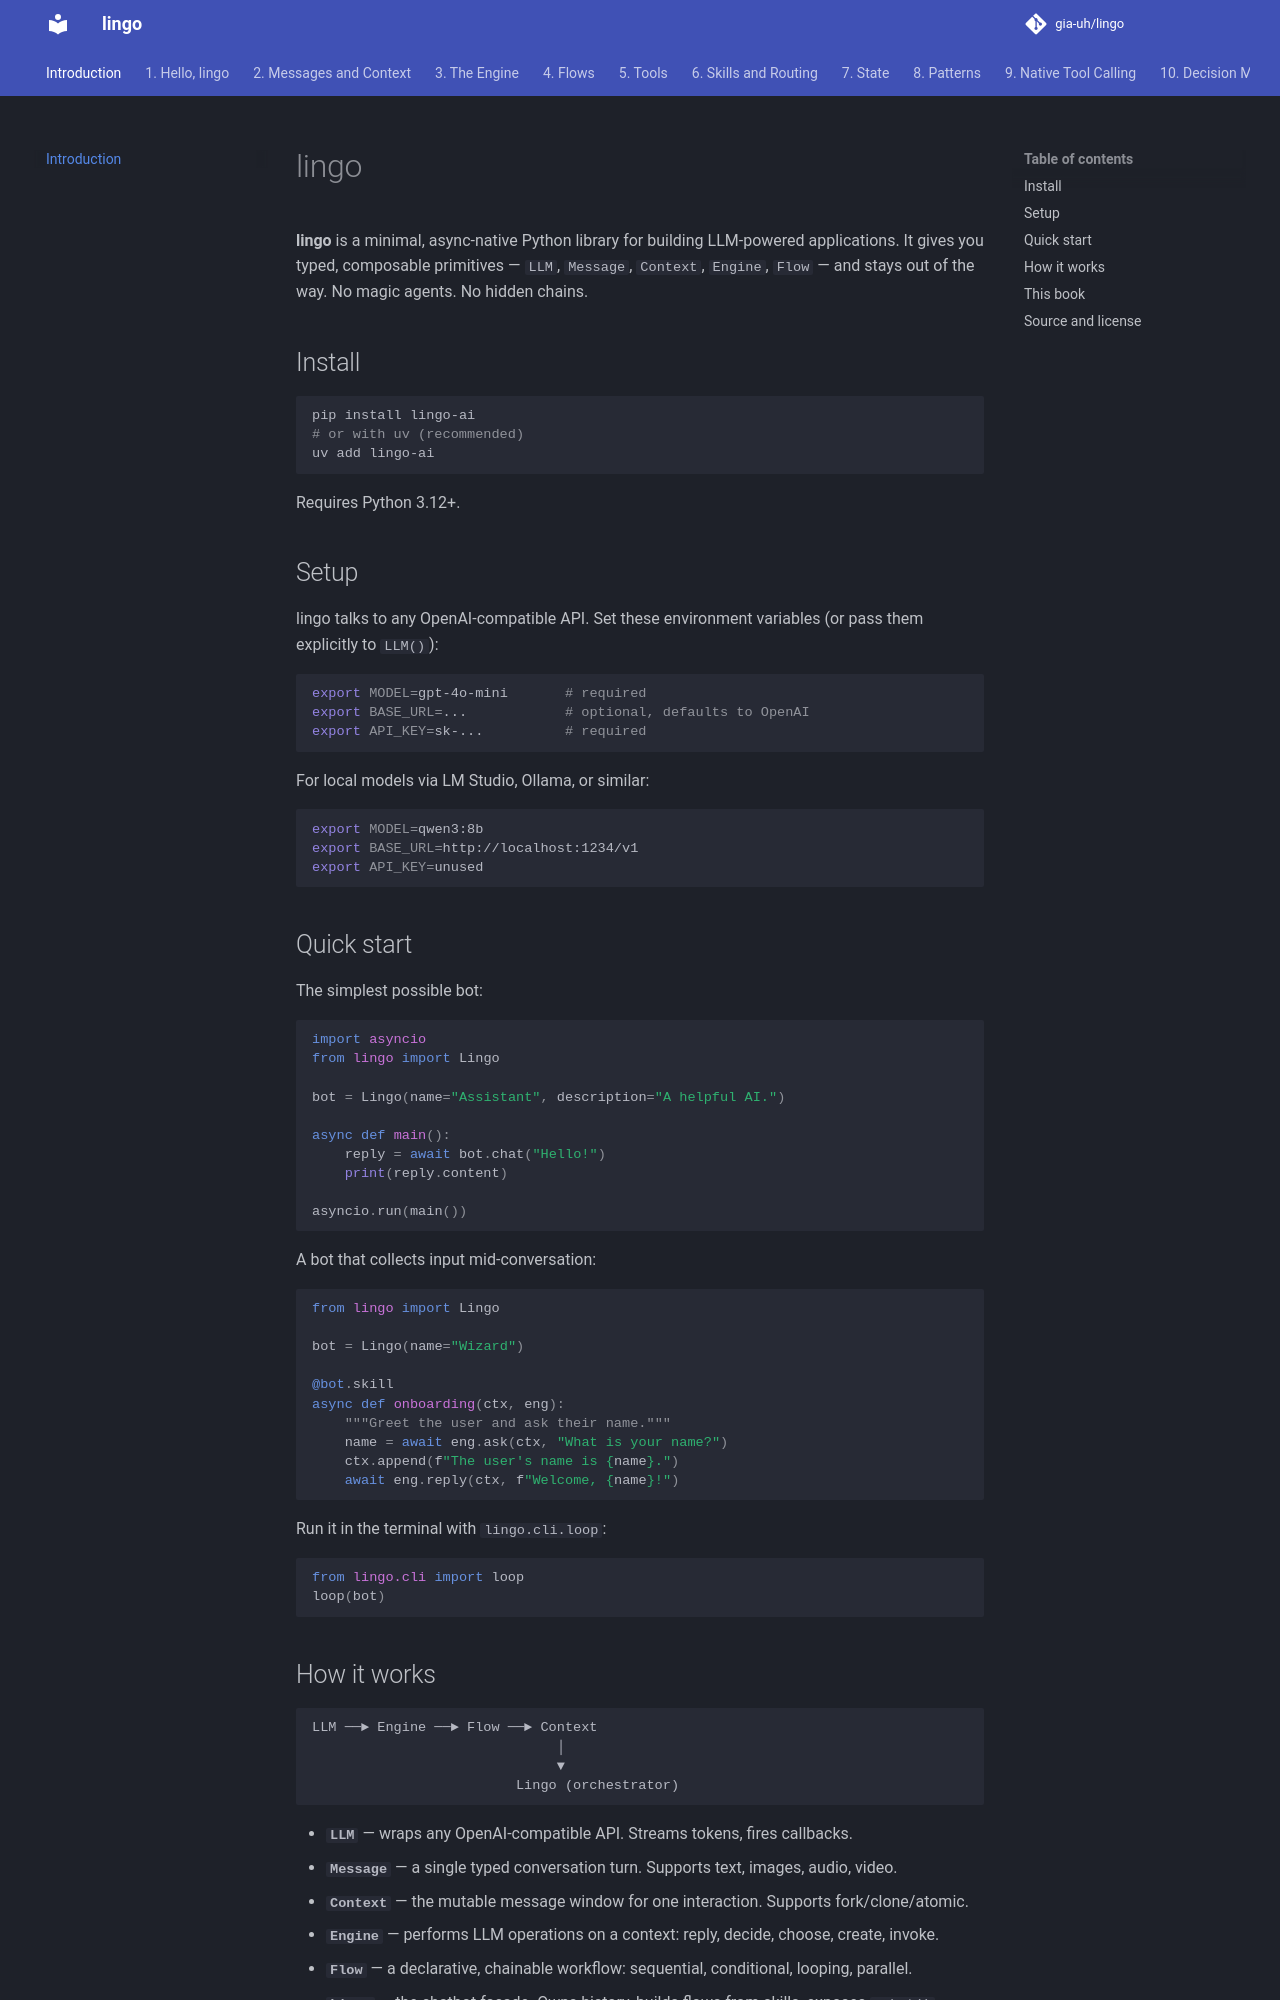

repository: gia-uh/lingo · page: 00-introduction/index.html · generator: mkdocs

# lingo

**lingo** is a minimal, async-native Python library for building LLM-powered applications.
It gives you typed, composable primitives — `LLM`, `Message`, `Context`, `Engine`, `Flow` —
and stays out of the way. No magic agents. No hidden chains.

## Install

```bash
pip install lingo-ai
# or with uv (recommended)
uv add lingo-ai
```

Requires Python 3.12+.

## Setup

lingo talks to any OpenAI-compatible API. Set these environment variables
(or pass them explicitly to `LLM()`):

```bash
export MODEL=gpt-4o-mini       # required
export BASE_URL=...            # optional, defaults to OpenAI
export API_KEY=sk-...          # required
```

For local models via LM Studio, Ollama, or similar:

```bash
export MODEL=qwen3:8b
export BASE_URL=http://localhost:1234/v1
export API_KEY=unused
```

## Quick start

The simplest possible bot:

```python
import asyncio
from lingo import Lingo

bot = Lingo(name="Assistant", description="A helpful AI.")

async def main():
    reply = await bot.chat("Hello!")
    print(reply.content)

asyncio.run(main())
```

A bot that collects input mid-conversation:

```python
from lingo import Lingo

bot = Lingo(name="Wizard")

@bot.skill
async def onboarding(ctx, eng):
    """Greet the user and ask their name."""
    name = await eng.ask(ctx, "What is your name?")
    ctx.append(f"The user's name is {name}.")
    await eng.reply(ctx, f"Welcome, {name}!")
```

Run it in the terminal with `lingo.cli.loop`:

```python
from lingo.cli import loop
loop(bot)
```

## How it works

```
LLM ──► Engine ──► Flow ──► Context
                              │
                              ▼
                         Lingo (orchestrator)
```

- **`LLM`** — wraps any OpenAI-compatible API. Streams tokens, fires callbacks.
- **`Message`** — a single typed conversation turn. Supports text, images, audio, video.
- **`Context`** — the mutable message window for one interaction. Supports fork/clone/atomic.
- **`Engine`** — performs LLM operations on a context: reply, decide, choose, create, invoke.
- **`Flow`** — a declarative, chainable workflow: sequential, conditional, looping, parallel.
- **`Lingo`** — the chatbot facade. Owns history, builds flows from skills, exposes `.chat()`.
